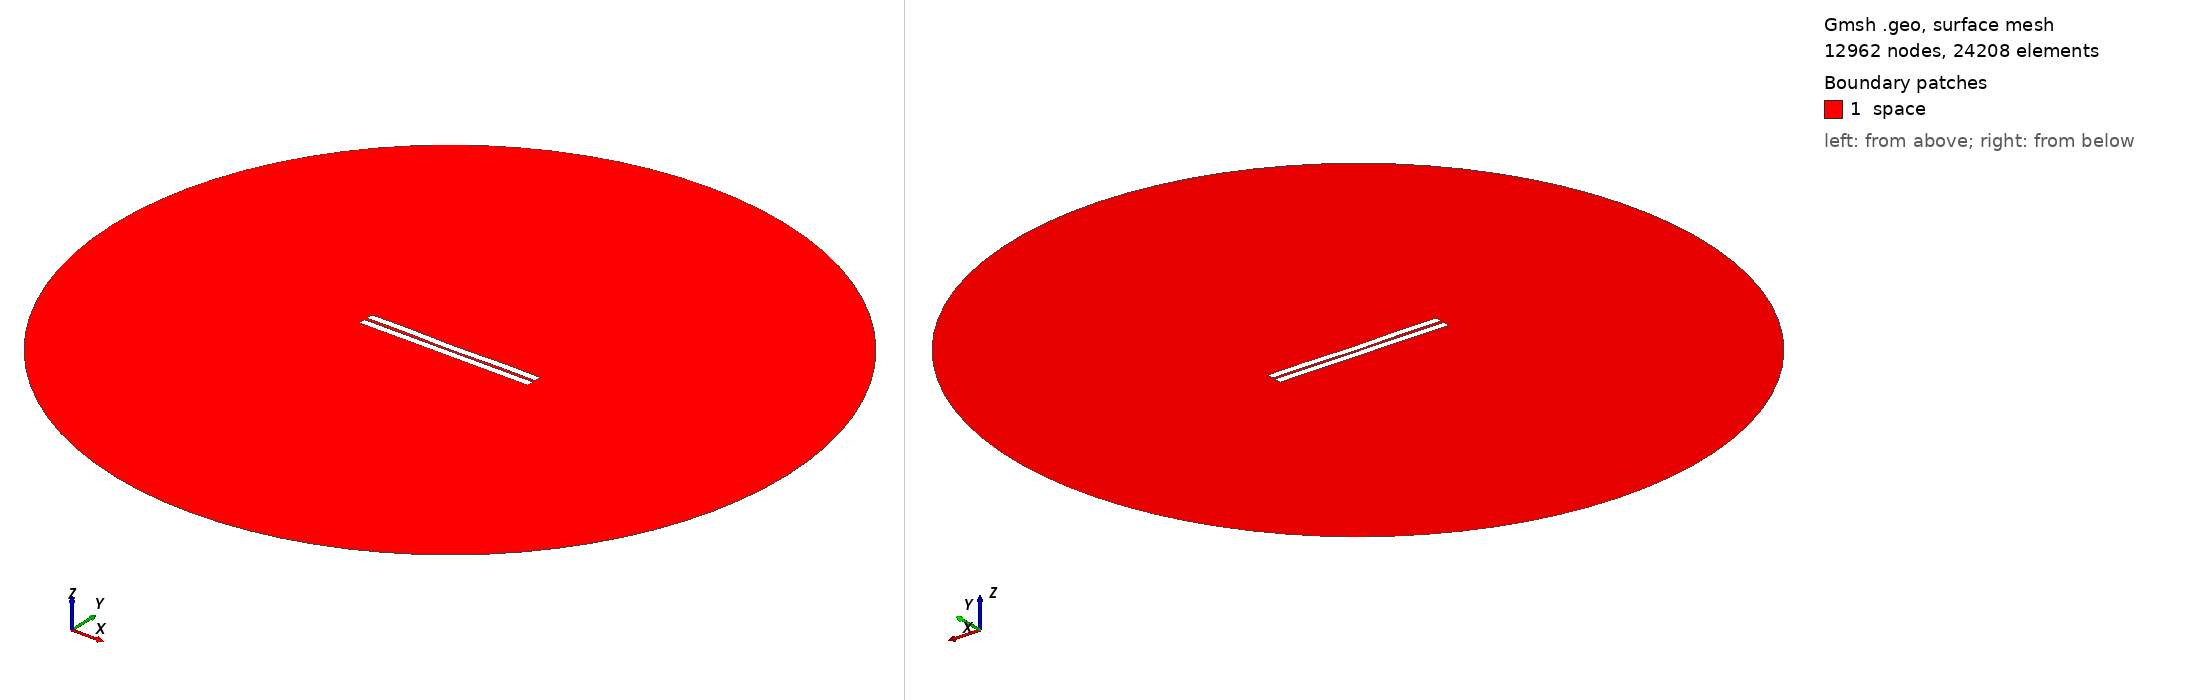

Gmsh geometry script, surface-meshed: 12962 nodes, 24208 surface elements. Boundary patches (legend numbers): 1 space. Left view from above one corner, right view from below the opposite corner. Legend entries are the model's physical surfaces. The drawing asked Gmsh for element sizes between 1% and 20% of the model's largest extent; the script's own settings can give other sizes.

=== 640.geo (drawn) ===
//---------------------------------------
// Geometry kernel
//---------------------------------------

SetFactory("OpenCASCADE");



//---------------------------------------
// Parameters of the geometry
//---------------------------------------

// Overetch of the upper plate
overetch = 0.0;

// Distance between the plates
distance = 1.75;

// Discretization over the x axis (for the deformation)
nx = 50; 

// Length of the plate
L = 100 - overetch; 

// Number of modes
n = 4; 

// 1st mode coefficient
coeff(1) = -0.15;
beta(1) = 0.596864 * 3.1415926535 / L;

// 2nd mode coefficient
coeff(2) = -0.15;
beta(2) = 1.49418 * 3.1415926535 / L;

// 3rd mode coefficient
coeff(3) = 0.0;
beta(3) = 2.50025 * 3.1415926535 / L;

// 4th mode coefficient
coeff(4) = 0.15;
beta(4) = 3.49999 * 3.1415926535 / L;



//---------------------------------------
// Upper plate (deformed rectangle)
//---------------------------------------

// Coordiantes of the upper plate
xmin = -50;
xmax = 50 - overetch;

// Height of the upper plate
yheight = 4 - 2 * overetch;

// Indexes of the points
UpperID[] = {};
LowerID[] = {};
LeftID[] = {};
RightID[] = {};

// Point index
p = 1;

// Horizontal edges
For i In {1:nx}
    x = xmin + (i-1)*(xmax - xmin)/(nx-1);

    y_bottom = distance / 2 + overetch;
    For j In {1:n}
        C = (Cosh(beta(j)*L) + Cos(beta(j)*L)) / (Sinh(beta(j)*L) + Sin(beta(j)*L));
        y_bottom  = y_bottom + coeff(j) * (Cosh(beta(j)*(x+50)) - Cos(beta(j)*(x+50)) - C * (Sinh(beta(j)*(x+50)) - Sin(beta(j)*(x+50))));
    EndFor

    y_top = y_bottom + yheight;

    Point(p) = {x, y_top, 0, 1.0};
    UpperID[i] = p;
    p = p + 1;

    Point(p) = {x, y_bottom, 0, 1.0};
    LowerID[i] = p;
    p = p + 1;
EndFor

// Create point lists
UpperPts[] = {}; LowerPts[] = {};
For i In {1:nx}
  UpperPts[] += {UpperID[i]};
  LowerPts[] += {LowerID[i]};
EndFor

// Build splines
Spline(1) = {UpperPts[]};
Spline(2) = {LowerPts[]};
Line(3) = {LowerPts[nx-1], UpperPts[nx-1]};
Line(4) = {LowerPts[0], UpperPts[0]};

// Build the plane surface
Curve Loop(1) = {2, 3, -1, -4};
Plane Surface(1) = {1};



//---------------------------------------
// Lower plate (rectangle)
//---------------------------------------

// Vertices
Point(1001) = {-50, -1, 0, 1.0};
Point(1002) = { 50, -1, 0, 1.0};
Point(1003) = { 50,  -5, 0, 1.0};
Point(1004) = {-50,  -5, 0, 1.0};

// Edges
Line(5) = {1001, 1002};
Line(6) = {1002, 1003};
Line(7) = {1003, 1004};
Line(8) = {1004, 1001};

// Plane surface
Line Loop(2) = {5, 6, 7, 8};
Plane Surface(2) = {2}; 



//---------------------------------------
// Outer (fictious) boundary
//---------------------------------------

// Points
Point(1005) = {0, 0, 0};       // Center
Point(1006) = {200, 0, 0};     // Start point
Point(1007) = {0, 200, 0};     // 90 degrees
Point(1008) = {-200, 0, 0};    // 180 degrees
Point(1009) = {0, -200, 0};    // 270 degrees

// Circle arcs (each needs start, center, end)
Circle(9) = {1006, 1005, 1007};
Circle(10) = {1007, 1005, 1008};
Circle(11) = {1008, 1005, 1009};
Circle(12) = {1009, 1005, 1006};

// Plane surface for the entire domain
Curve Loop(3) = {9, 10, 11, 12};
Surface(3) = {3};

// Subtract the plates from the whole domain to obtain the actual domain where we want to solve the equations
BooleanDifference{ Surface{3}; Delete; }{ Surface{1}; Surface{2}; Delete; }




//---------------------------------------
// Transfinite Lines/Curves
//---------------------------------------

// Set the number of points on the boundaries
r = 7;

// Plates
Transfinite Curve {1, 2} = 50*r Using Progression 1;
Transfinite Curve {3, 4} = 2*r Using Progression 1;
Transfinite Line {5, 7} = 50*r Using Progression 1;
Transfinite Line {6, 8} = 2*r Using Progression 1;

// Outer boundary
Transfinite Line {9, 10, 11, 12} = 20 Using Progression 1;



//---------------------------------------
// Physical groups
//---------------------------------------                

// Physical curves (boundaries)
Physical Line("force_segment", 10) = {2};
Physical Line("upper_plate", 11) = {1, 3, 4};
Physical Line("lower_plate", 12) = {5, 6, 7, 8};
Physical Line("boundary", 20) = {9, 10, 11, 12};

// Physical Surfaces
Physical Surface("space", 30) = {3};



//---------------------------------------
// 6. Generate the Mesh
//---------------------------------------

// 2D mesh generation
Mesh 2;
